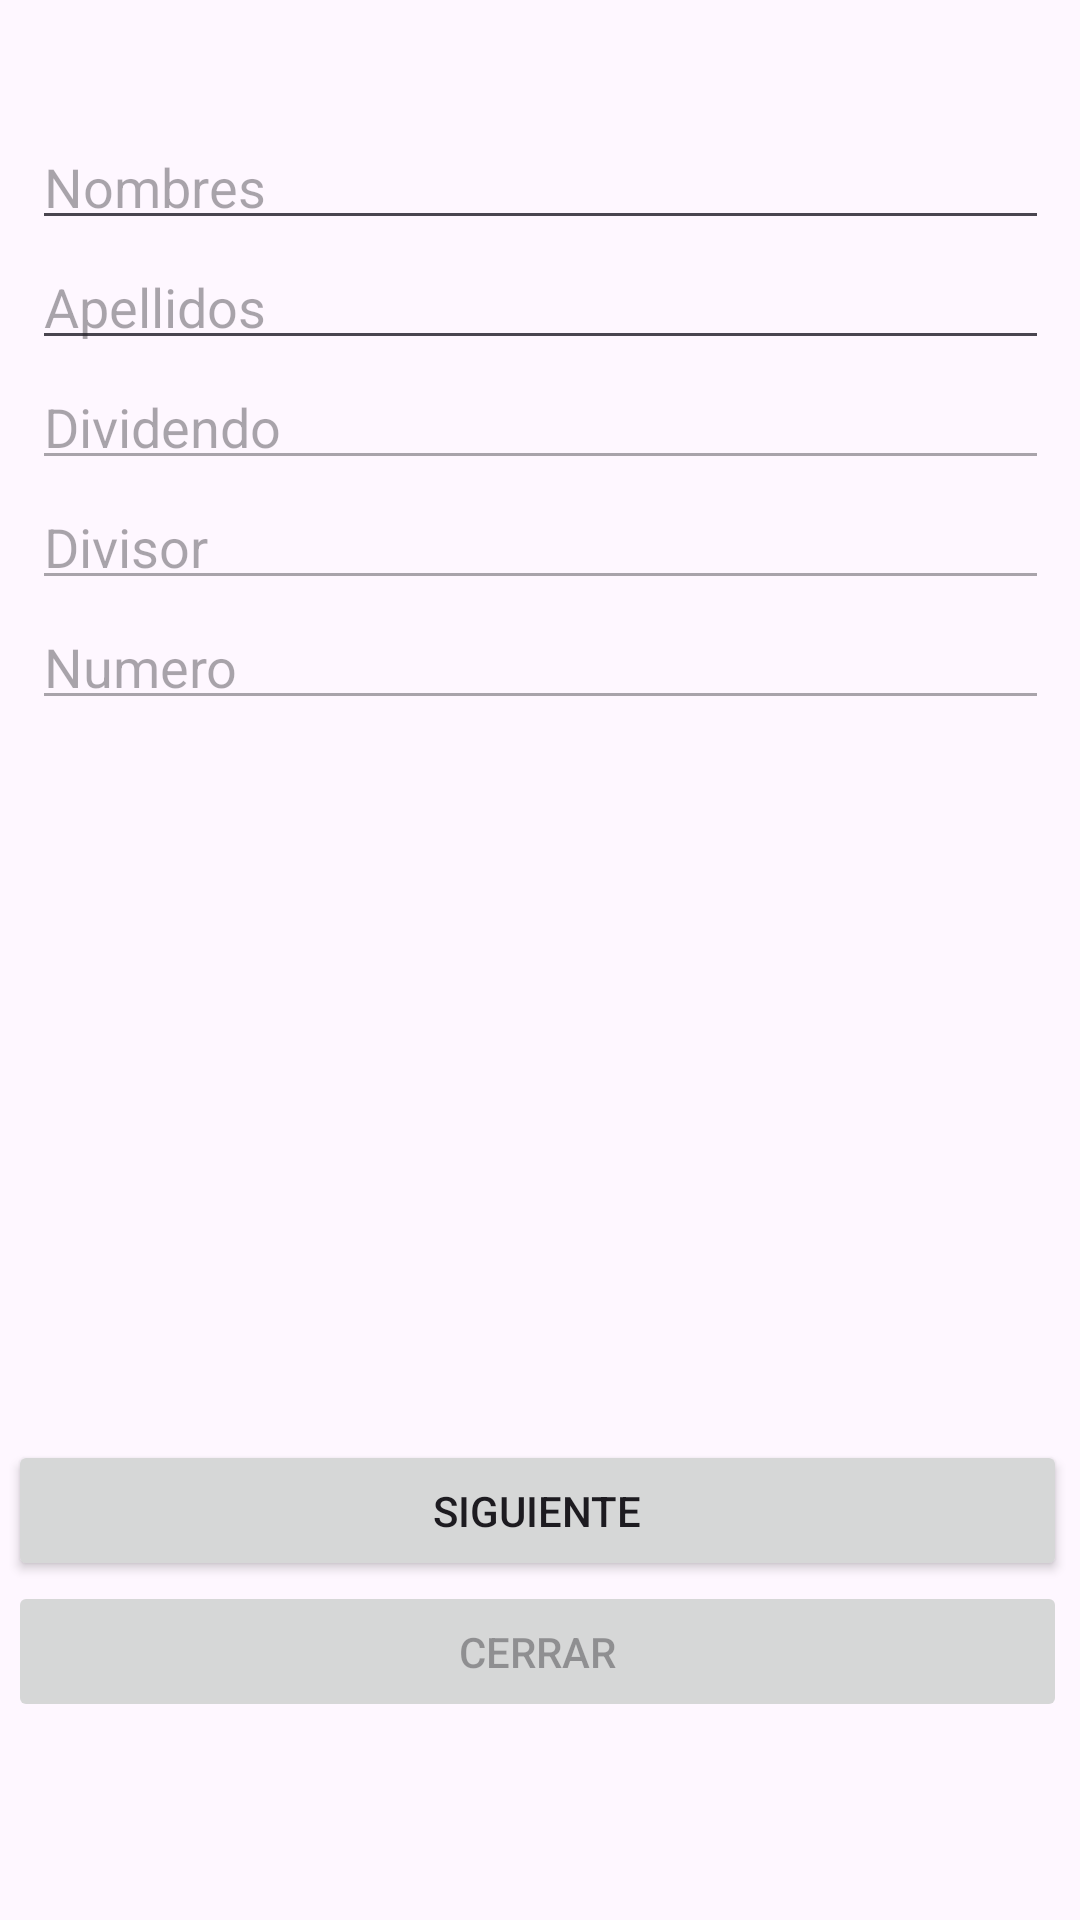

Android layout source for this screen:
<!-- AndroidManifest.xml: application theme Theme.Milton_urgilez_prueba_02 -->
<!-- res/layout/activity_page2.xml -->
<?xml version="1.0" encoding="utf-8"?>
<androidx.constraintlayout.widget.ConstraintLayout xmlns:android="http://schemas.android.com/apk/res/android"
    xmlns:app="http://schemas.android.com/apk/res-auto"
    xmlns:tools="http://schemas.android.com/tools"
    android:id="@+id/main"
    android:layout_width="match_parent"
    android:layout_height="match_parent"
    tools:context=".PageActivity2">

    <EditText
        android:id="@+id/editTextNombres"
        android:layout_width="339dp"
        android:layout_height="40dp"
        android:layout_marginTop="40dp"
        android:ems="10"

        android:inputType="text"
        android:hint="Nombres"
        app:layout_constraintEnd_toEndOf="parent"
        app:layout_constraintStart_toStartOf="parent"
        app:layout_constraintTop_toTopOf="parent" />

    <EditText
        android:id="@+id/editTextApellidos"
        android:layout_width="339dp"
        android:layout_height="40dp"
        android:ems="10"

        android:inputType="text"
        android:hint="Apellidos"
        app:layout_constraintEnd_toEndOf="parent"
        app:layout_constraintStart_toStartOf="parent"
        app:layout_constraintTop_toBottomOf="@+id/editTextNombres" />

    <EditText
        android:id="@+id/editTextDividendo"
        android:layout_width="339dp"
        android:layout_height="40dp"
        android:ems="10"
        android:enabled="false"

        android:inputType="text"
        android:hint="Dividendo"
        app:layout_constraintEnd_toEndOf="parent"
        app:layout_constraintStart_toStartOf="parent"
        app:layout_constraintTop_toBottomOf="@+id/editTextApellidos" />

    <EditText
        android:id="@+id/editTextDivisor"
        android:layout_width="339dp"
        android:layout_height="40dp"
        android:ems="10"
        android:inputType="text"
        android:enabled="false"

        android:hint="Divisor"
        app:layout_constraintEnd_toEndOf="parent"
        app:layout_constraintStart_toStartOf="parent"
        app:layout_constraintTop_toBottomOf="@+id/editTextDividendo" />

    <EditText
        android:id="@+id/editTextNumero"
        android:layout_width="339dp"
        android:layout_height="40dp"
        android:ems="10"
        android:enabled="false"

        android:inputType="text"
        android:hint="Numero"
        app:layout_constraintEnd_toEndOf="parent"
        app:layout_constraintStart_toStartOf="parent"
        app:layout_constraintTop_toBottomOf="@+id/editTextDivisor" />


    <Button
        android:id="@+id/buttonSiguiente"
        android:layout_width="353dp"
        android:layout_height="47dp"
        android:layout_marginTop="240dp"
        android:onClick="Siguiente"

        android:text="Siguiente"
        app:layout_constraintEnd_toEndOf="parent"
        app:layout_constraintHorizontal_bias="0.379"
        app:layout_constraintStart_toStartOf="parent"
        app:layout_constraintTop_toBottomOf="@+id/editTextNumero" />

    <Button
        android:id="@+id/buttonCerrar"
        android:layout_width="353dp"
        android:layout_height="47dp"
        android:enabled="false"
        android:onClick="cerrar"

        android:text="Cerrar"
        app:layout_constraintEnd_toEndOf="parent"
        app:layout_constraintHorizontal_bias="0.379"
        app:layout_constraintStart_toStartOf="parent"
        app:layout_constraintTop_toBottomOf="@+id/buttonSiguiente" />



</androidx.constraintlayout.widget.ConstraintLayout>
<!-- resources referenced by this layout -->
<resources>
  <style name="Theme.Milton_urgilez_prueba_02" parent="Base.Theme.Milton_urgilez_prueba_02" />
  <style name="Base.Theme.Milton_urgilez_prueba_02" parent="Theme.Material3.DayNight.NoActionBar">
          
          
      </style>
</resources>
